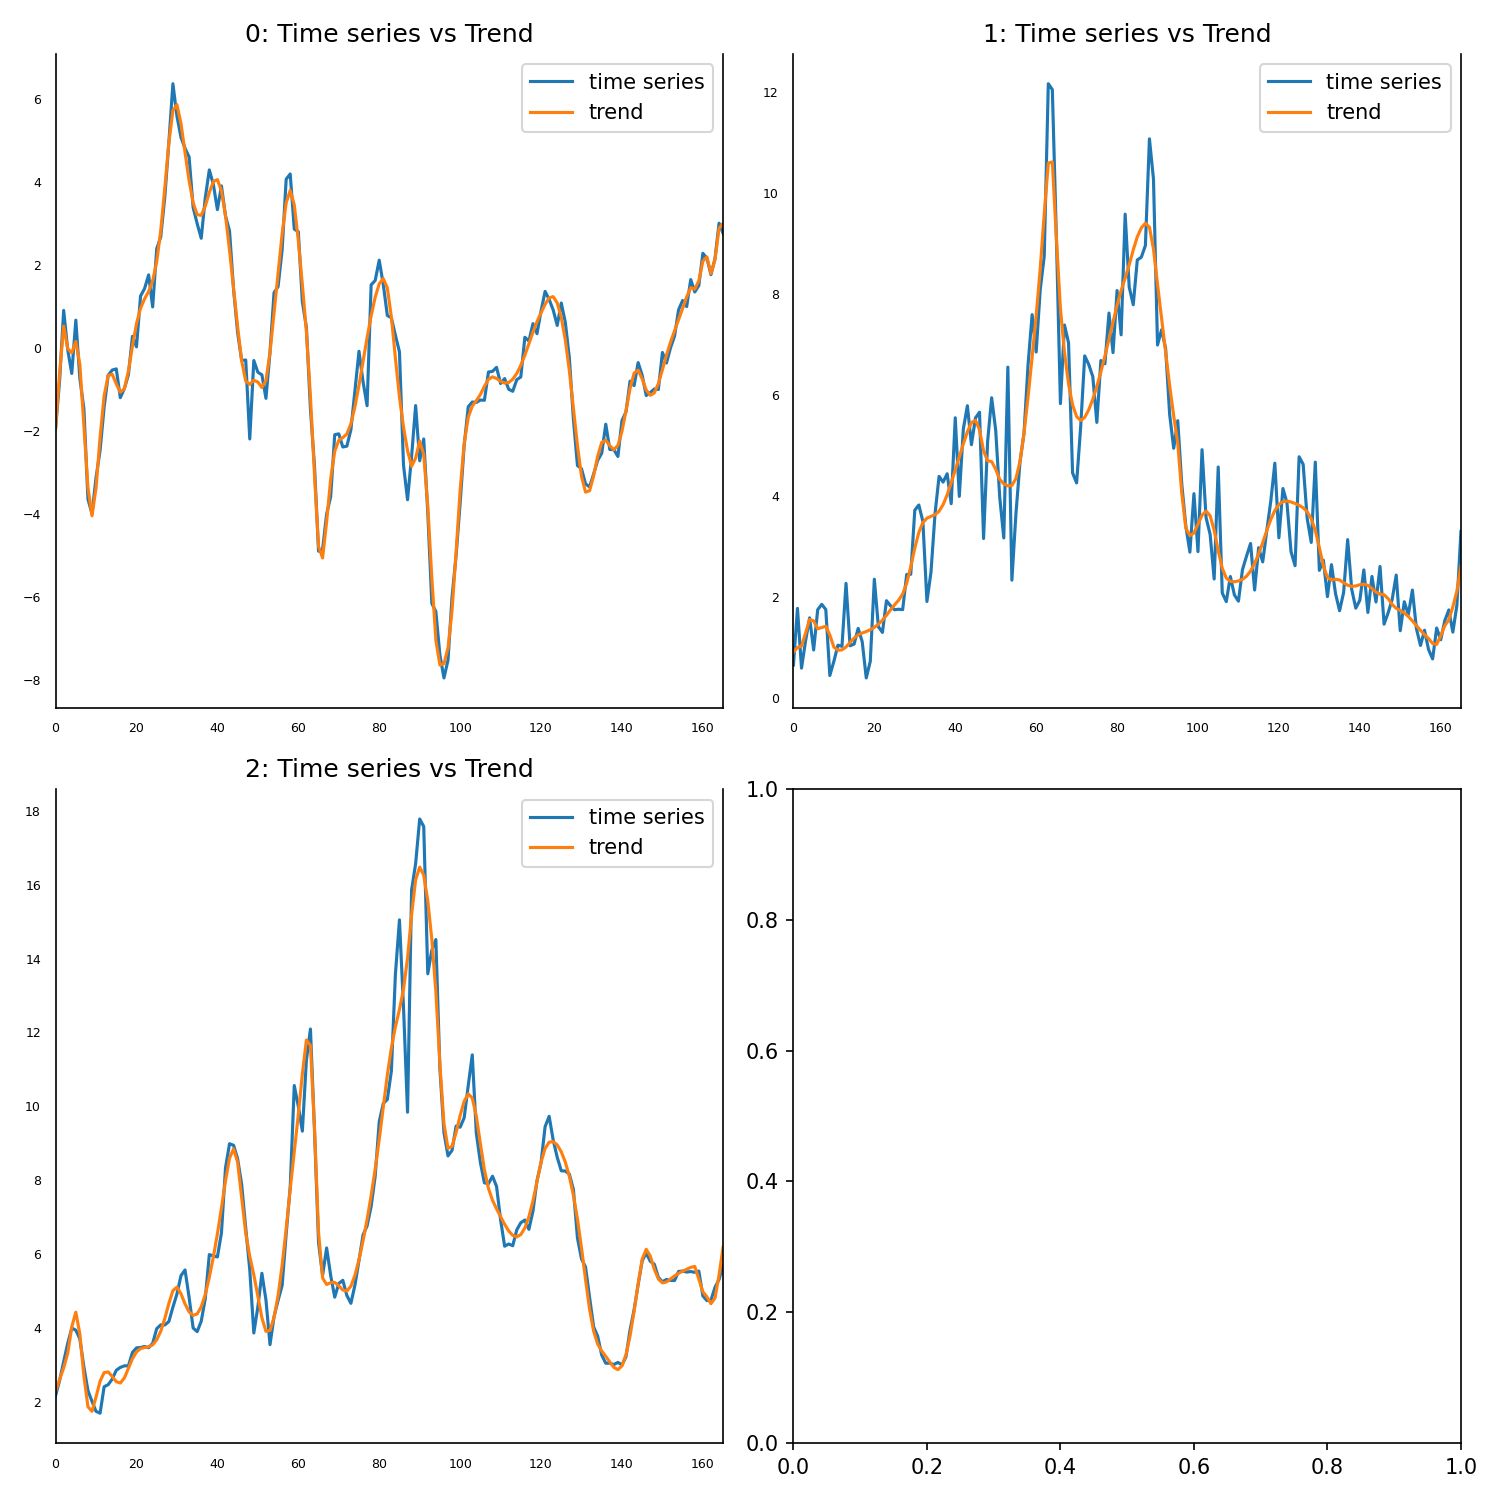

Source data for this figure (header and first rows):
, 0, 1, 2
0, -1.928, 0.9147, 2.276
1, -0.6038, 1.009, 2.603
2, 0.5291, 1.033, 2.909
3, -0.01357, 1.292, 3.307
4, -0.1149, 1.563, 4.021
5, 0.1581, 1.534, 4.42
6, -0.39, 1.379, 3.827
7, -1.864, 1.403, 2.693
8, -3.366, 1.429, 1.858
9, -4.043, 1.256, 1.735
10, -3.37, 1.016, 2.124
11, -2.151, 0.9528, 2.55
12, -1.15, 0.9599, 2.784
13, -0.659, 1.019, 2.8
14, -0.6316, 1.105, 2.679
15, -0.8625, 1.194, 2.537
16, -1.065, 1.259, 2.501
17, -0.9831, 1.295, 2.637
18, -0.5522, 1.324, 2.897
19, 0.04814, 1.36, 3.161
20, 0.5885, 1.407, 3.344
21, 0.9605, 1.468, 3.434
22, 1.188, 1.548, 3.462
23, 1.367, 1.646, 3.481
24, 1.623, 1.754, 3.537
25, 2.084, 1.853, 3.67
26, 2.837, 1.944, 3.905
27, 3.861, 2.067, 4.249
28, 4.951, 2.28, 4.658
29, 5.729, 2.605, 5.001
30, 5.87, 2.975, 5.099
31, 5.412, 3.289, 4.918
32, 4.714, 3.481, 4.642
33, 4.036, 3.569, 4.429
34, 3.508, 3.605, 4.333
35, 3.216, 3.638, 4.373
36, 3.201, 3.707, 4.564
37, 3.421, 3.837, 4.902
38, 3.751, 4.031, 5.363
39, 4.016, 4.27, 5.915
40, 4.061, 4.527, 6.541
41, 3.792, 4.783, 7.242
42, 3.194, 5.038, 7.975
43, 2.361, 5.28, 8.593
44, 1.444, 5.462, 8.844
45, 0.5119, 5.507, 8.48
46, -0.3112, 5.321, 7.519
47, -0.7964, 4.902, 6.56
48, -0.8763, 4.705, 5.932
49, -0.7746, 4.689, 5.433
50, -0.8196, 4.538, 4.855
51, -0.951, 4.336, 4.268
52, -0.7869, 4.248, 3.9
53, -0.1049, 4.21, 3.925
54, 0.8488, 4.217, 4.278
55, 1.829, 4.353, 4.871
56, 2.755, 4.691, 5.686
57, 3.502, 5.25, 6.687
58, 3.802, 5.972, 7.754
59, 3.454, 6.756, 8.766
... 106 more rows
